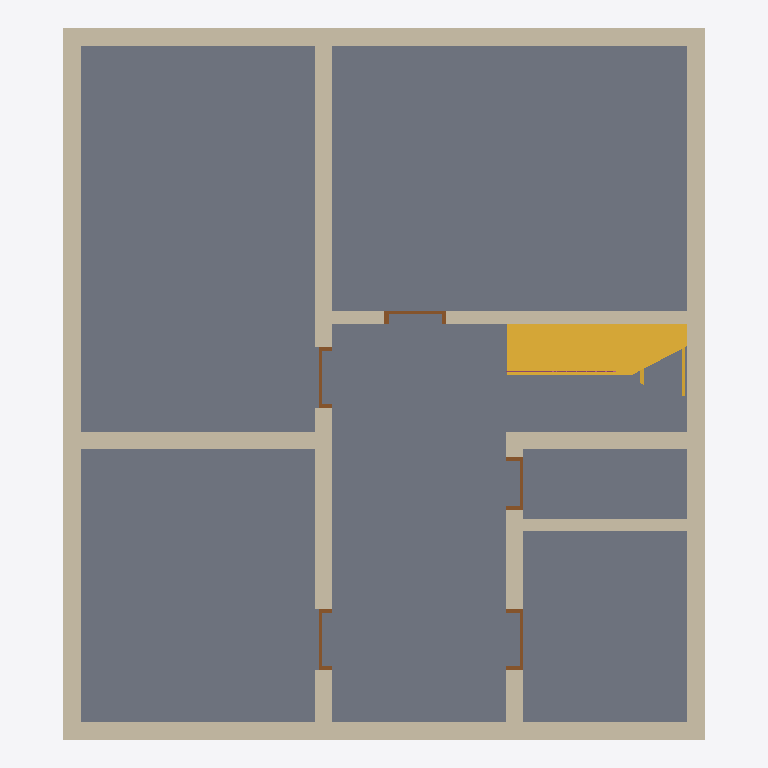
Plan cut of the same IFC building model at storey 'KG' (level -3.00 m, cut at -1.60 m), seen from above with north up, elements coloured by IFC class: 10 walls (beige), 5 doors (brown), 1 slab (grey), 1 stair (yellow), 1 railing (pink). Cut surfaces are drawn darker.
Extent 9.2 m × 10.2 m × 4.0 m (x, y, z). Storeys (1): KG at -3.00 m. Elements (24): 10 IfcWallStandardCase, 6 IfcWindow, 5 IfcDoor, 1 IfcRailing, 1 IfcSlab, 1 IfcStair.

HEADER;
FILE_DESCRIPTION(('ViewDefinition [CoordinationView, QuantityTakeOffAddOnView, SpaceBoundary1stLevelAddOnView]'),'2;1');
FILE_NAME('Grundriss KG.ifc','2009-02-13T16:11:28',(''),(''),'Eurostep IFC Toolbox - 1.0','AutoCAD Architecture 2010 Preview Beta Build 6.0.48.400','');
FILE_SCHEMA(('IFC2X3'));
ENDSEC;
DATA;
#25=IFCPROJECT('07RWUV65fAHRx9XZjrlbMZ',#24,'2010','','','Projekthandbuch IAI',$,(#5,#10),#19);
#31=IFCSITE('2ec4pbHyb7d8S4BX8iZZ$0',#24,'Site','','',#35,$,$,.ELEMENT.,$,$,$,$,$);
#36=IFCBUILDING('1rGSEqjGj2MuxJ_h$zgMCD',#24,'Projekthandbuch IAI','','',#41,$,$,.ELEMENT.,0.0,0.0,$);
#42=IFCBUILDINGSTOREY('0$ghwJ0vj2ygdjm2N$f2zD',#24,'KG','Kellergeschoss','',#46,$,$,.ELEMENT.,-3.0);
#2788=IFCSLAB('9bAcd$YvZmU001000002GG',#24,'SLAB | Standard(1)','','',#2793,#2811,$,$);
#52=IFCWALLSTANDARDCASE('9bAcd$YvZmU0010000020h',#24,'WALL | STB 25.0(1)','','',#58,#109,$);
#659=IFCWALLSTANDARDCASE('9bAcd$YvZmU0010000020j',#24,'WALL | STB 25.0(3)','','',#664,#725,$);
#580=IFCWALLSTANDARDCASE('9bAcd$YvZmU0010000020i',#24,'WALL | STB 25.0(2)','','',#583,#620,$);
#2596=IFCWALLSTANDARDCASE('9bAcd$YvZmU00100000278',#24,'WALL | STB 25.0(4)','','',#2601,#2654,$);
#1472=IFCWALLSTANDARDCASE('9bAcd$YvZmU0010000022E',#24,'WALL | MW 24.0(1)','','',#1477,#1546,$);
#3562=IFCSTAIR('9bAcd$YvZmU0020000020B',#24,'STAIR | Holz (1) - aufgesattelt(1)','','',#3565,#4905,$,.NOTDEFINED.);
#2511=IFCWALLSTANDARDCASE('9bAcd$YvZmU0010000022w',#24,'WALL | MW 24.0(4)','','',#2516,#2557,$);
#1140=IFCWALLSTANDARDCASE('9bAcd$YvZmU0010000021x',#24,'WALL | MW 17.5(1)','','',#1145,#1186,$);
#2345=IFCWALLSTANDARDCASE('9bAcd$YvZmU0010000022J',#24,'WALL | MW 24.0(3)','','',#2350,#2387,$);
#1836=IFCWALLSTANDARDCASE('9bAcd$YvZmU0010000022G',#24,'WALL | MW 24.0(2)','','',#1841,#1894,$);
#2426=IFCWALLSTANDARDCASE('9bAcd$YvZmU0010000022k',#24,'WALL | MW 17.5(2)','','',#2431,#2472,$);
#1950=IFCDOOR('9bAcd$YvZmU0010000028_',#24,'DOOR | Drehflügel 1-flg.(4)','','',#1955,#2048,$,2.135,0.885);
#1267=IFCDOOR('9bAcd$YvZmU00100000290',#24,'DOOR | Drehflügel 1-flg.(1)','','',#1272,#1368,$,2.135,0.885);
#2247=IFCDOOR('9bAcd$YvZmU00100000292',#24,'DOOR | Drehflügel 1-flg.(5)','','',#2252,#2265,$,2.135,0.76);
#1627=IFCDOOR('9bAcd$YvZmU0010000028y',#24,'DOOR | Drehflügel 1-flg.(2)','','',#1630,#1643,$,2.135,0.885);
#1740=IFCDOOR('9bAcd$YvZmU001000002Ms',#24,'DOOR | Drehflügel 1-flg.(3)','','',#1743,#1756,$,2.135,0.885);
#4923=IFCRAILING('9bAcd$YvZmU002000002_d',#24,'RAILING | Stahl (1) - vertikal(1)','','',#4926,#6814,$,$);
ENDSEC;